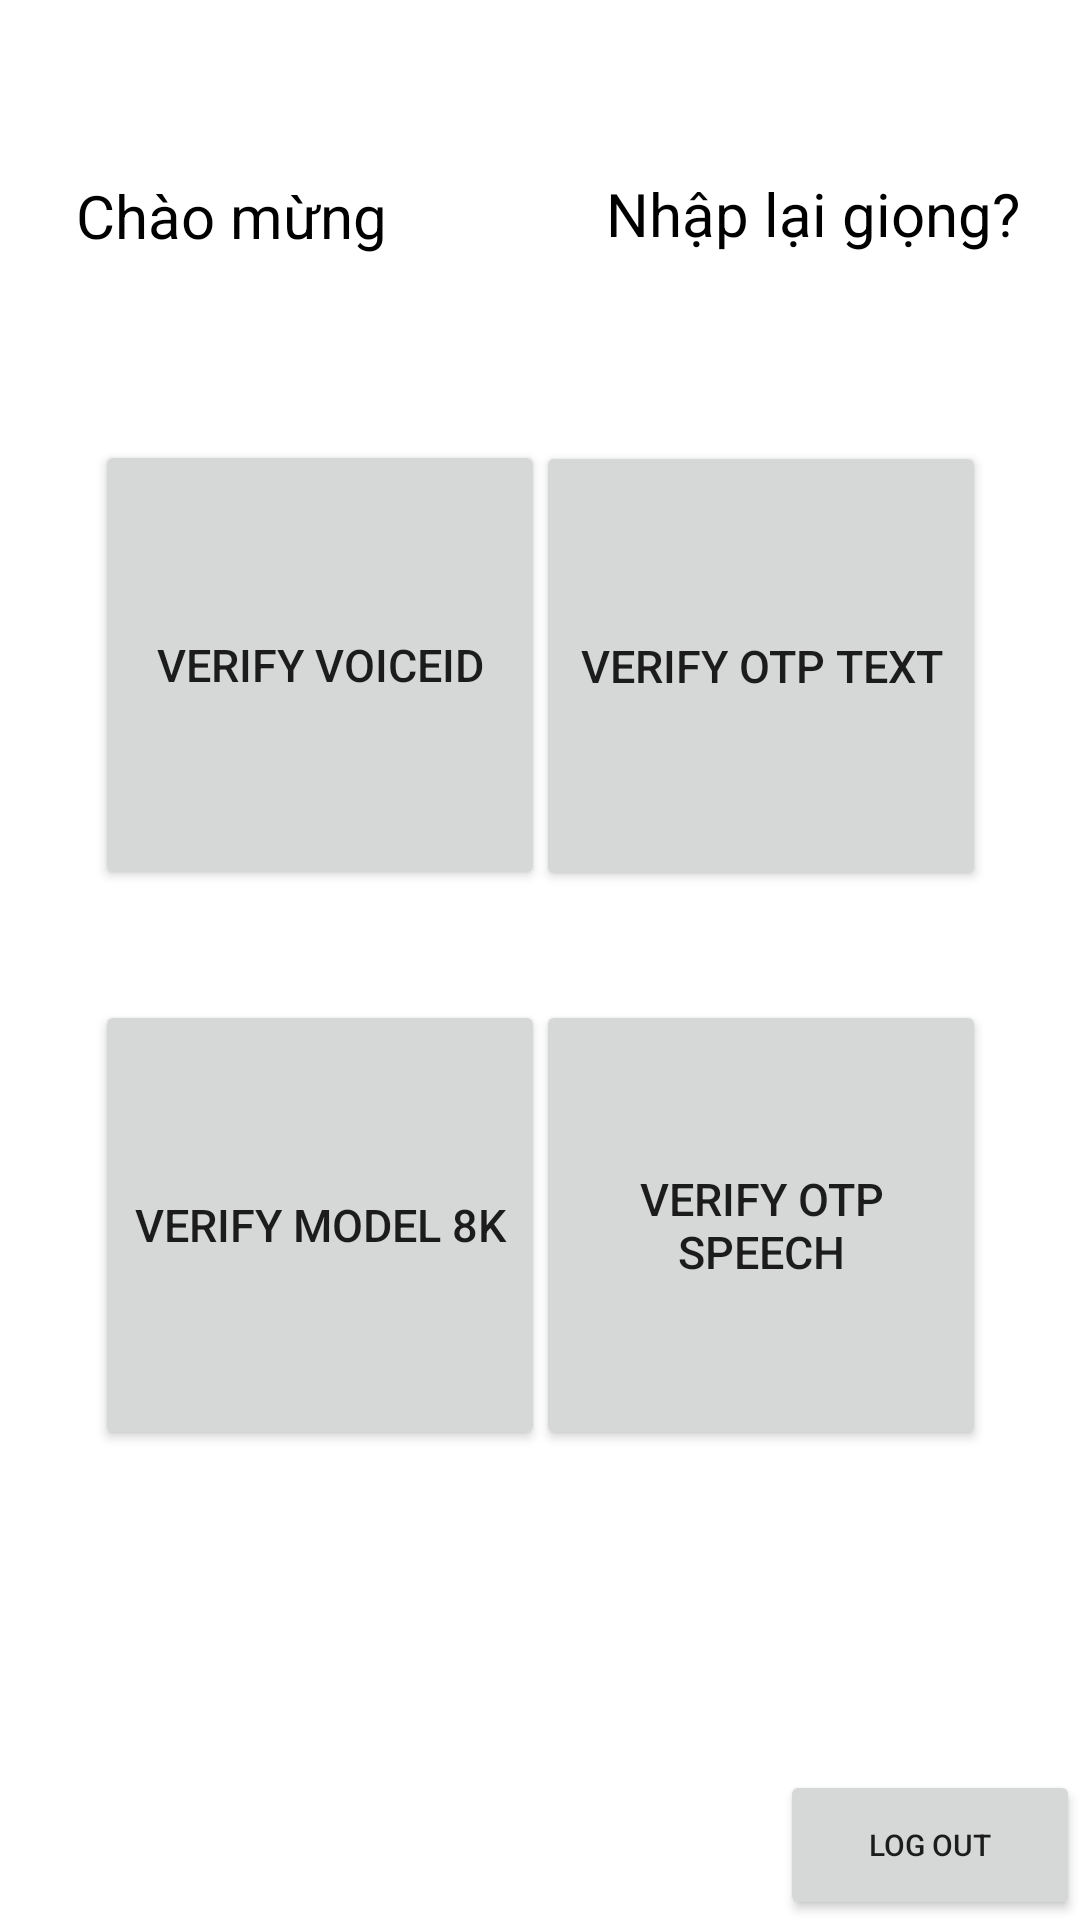

Layout XML and referenced resources for this Android screen:
<!-- AndroidManifest.xml: application theme Theme.VoiceBm -->
<!-- res/layout/activity_main.xml -->
<?xml version="1.0" encoding="utf-8"?>
<androidx.constraintlayout.widget.ConstraintLayout xmlns:android="http://schemas.android.com/apk/res/android"
    xmlns:app="http://schemas.android.com/apk/res-auto"
    xmlns:tools="http://schemas.android.com/tools"
    android:layout_width="match_parent"
    android:layout_height="match_parent"
    tools:context=".MainActivity"
    android:background="@color/white">

    <TextView
        android:id="@+id/tv_welcome"
        android:layout_width="wrap_content"
        android:layout_height="wrap_content"
        android:text="Chào mừng "
        android:textSize="20dp"
        android:textColor="@color/black"
        app:layout_constraintBottom_toBottomOf="parent"
        app:layout_constraintHorizontal_bias="0.101"
        app:layout_constraintLeft_toLeftOf="parent"
        app:layout_constraintRight_toRightOf="parent"

        app:layout_constraintTop_toTopOf="parent"
        app:layout_constraintVertical_bias="0.095" />

    <TextView
        android:id="@+id/tv_cusNumber"
        android:layout_width="wrap_content"
        android:layout_height="wrap_content"
        android:text=""
        android:textColor="@color/black"
        android:textSize="20dp"
        app:layout_constraintBottom_toBottomOf="parent"
        app:layout_constraintHorizontal_bias="0.116"
        app:layout_constraintLeft_toLeftOf="parent"
        app:layout_constraintRight_toRightOf="parent"

        app:layout_constraintTop_toTopOf="parent"
        app:layout_constraintVertical_bias="0.132" />

    <TextView
        android:id="@+id/tv_reSummit"
        android:layout_width="wrap_content"
        android:layout_height="wrap_content"
        android:textSize="20dp"
        android:text="Nhập lại giọng?"
        android:textColor="@color/black"
        app:layout_constraintBottom_toBottomOf="parent"
        app:layout_constraintHorizontal_bias="0.91"
        app:layout_constraintLeft_toLeftOf="parent"
        app:layout_constraintRight_toRightOf="parent"

        app:layout_constraintTop_toTopOf="parent"
        app:layout_constraintVertical_bias="0.094" />

    <Button
        android:id="@+id/btn_verifyVoice"
        android:layout_width="wrap_content"
        android:layout_height="wrap_content"
        android:width="150dp"
        android:height="150dp"
        android:text="Verify VoiceID"
        android:textSize="15dp"
        app:layout_constraintBottom_toBottomOf="parent"
        app:layout_constraintHorizontal_bias="0.15"
        app:layout_constraintLeft_toLeftOf="parent"
        app:layout_constraintRight_toRightOf="parent"
        app:layout_constraintTop_toTopOf="parent"
        app:layout_constraintVertical_bias="0.299" />

    <Button
        android:id="@+id/btn_verifyOTPtext"
        android:layout_width="wrap_content"
        android:layout_height="wrap_content"
        android:width="150dp"
        android:height="150dp"
        android:text="Verify OTP text"
        android:textSize="15dp"
        app:layout_constraintBottom_toBottomOf="parent"
        app:layout_constraintHorizontal_bias="0.85"
        app:layout_constraintLeft_toLeftOf="parent"
        app:layout_constraintRight_toRightOf="parent"
        app:layout_constraintTop_toTopOf="parent"
        app:layout_constraintVertical_bias="0.3" />

    <Button
        android:id="@+id/btn_verifyModel8k"
        android:layout_width="wrap_content"
        android:layout_height="wrap_content"
        android:width="150dp"
        android:height="150dp"
        android:text="Verify Model 8k"
        android:textSize="15dp"
        app:layout_constraintBottom_toBottomOf="parent"
        app:layout_constraintHorizontal_bias="0.15"
        app:layout_constraintLeft_toLeftOf="parent"
        app:layout_constraintRight_toRightOf="parent"
        app:layout_constraintTop_toTopOf="parent"
        app:layout_constraintVertical_bias="0.68" />

    <Button
        android:id="@+id/btn_verifyOTPSpeech"
        android:layout_width="wrap_content"
        android:layout_height="wrap_content"
        android:width="150dp"
        android:height="150dp"
        android:text="Verify OTP Speech"
        android:textSize="15dp"
        app:layout_constraintBottom_toBottomOf="parent"
        app:layout_constraintHorizontal_bias="0.85"
        app:layout_constraintLeft_toLeftOf="parent"
        app:layout_constraintRight_toRightOf="parent"
        app:layout_constraintTop_toTopOf="parent"
        app:layout_constraintVertical_bias="0.68" />

    <Button
        android:id="@+id/btn_logOut"
        android:layout_width="wrap_content"
        android:layout_height="wrap_content"
        android:width="100dp"
        android:height="50dp"
        android:text="Log Out"
        android:textSize="10dp"
        app:layout_constraintBottom_toBottomOf="parent"
        app:layout_constraintHorizontal_bias="1.0"
        app:layout_constraintLeft_toLeftOf="parent"
        app:layout_constraintRight_toRightOf="parent"
        app:layout_constraintTop_toTopOf="parent"
        app:layout_constraintVertical_bias="1.0" />

</androidx.constraintlayout.widget.ConstraintLayout>
<!-- resources referenced by this layout -->
<resources>
  <style name="Theme.VoiceBm" parent="Theme.MaterialComponents.DayNight.DarkActionBar">
          
          <item name="colorPrimary">@color/purple_500</item>
          <item name="colorPrimaryVariant">@color/purple_700</item>
          <item name="colorOnPrimary">@color/white</item>
          
          <item name="colorSecondary">@color/teal_200</item>
          <item name="colorSecondaryVariant">@color/teal_700</item>
          <item name="colorOnSecondary">@color/black</item>
          
          <item name="android:statusBarColor" tools:targetApi="l">?attr/colorPrimaryVariant</item>
          
      </style>
  <!-- not gathered from this repository: default colours our renderer supplied (Android Studio template values) -->
  <color name="purple_500">#FF6200EE</color>
  <color name="purple_700">#FF3700B3</color>
  <color name="teal_200">#FF03DAC5</color>
  <color name="teal_700">#FF018786</color>
  <color name="black">#FF000000</color>
  <color name="white">#FFFFFFFF</color>
</resources>
